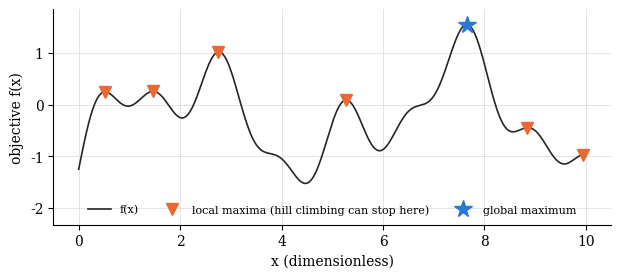
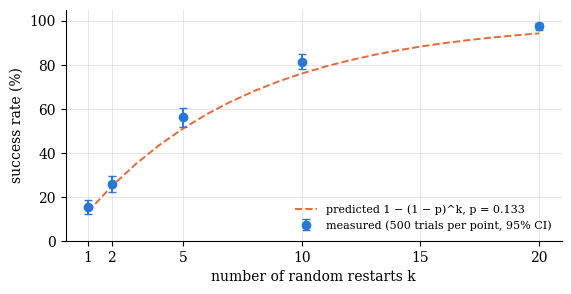

The matplotlib source for these figures, in order:
# %% [markdown]
# # Experiment 4: Hill climbing
# Steepest-ascent hill climbing on a 1-D landscape and on eight queens, then random restarts
# compared with the independent-trials prediction 1 - (1 - p)^k.

# %%
import json, os, random
import numpy as np
import matplotlib as mpl
import matplotlib.pyplot as plt

os.makedirs('figs', exist_ok=True)
mpl.rcParams.update({'font.family': 'serif', 'font.serif': ['Times New Roman', 'DejaVu Serif'],
                     'font.size': 10, 'axes.grid': True, 'grid.color': '0.88', 'grid.linewidth': 0.6,
                     'axes.spines.top': False, 'axes.spines.right': False, 'lines.linewidth': 1.4,
                     'legend.frameon': False, 'savefig.dpi': 200, 'savefig.bbox': 'tight'})
C = ['#2a78d6', '#eb6834', '#1baf7a', '#eda100']
R = {}

# %% [markdown]
# ## 1. The landscape, and where hill climbing stops on it

# %%
xs = np.linspace(0, 10, 600)
fx = np.sin(xs) + 0.6*np.sin(2.7*xs) + 0.35*np.sin(5.1*xs) - 0.05*(xs - 5)**2
peaks = [i for i in range(1, len(xs) - 1) if fx[i] > fx[i-1] and fx[i] > fx[i+1]]
g = int(np.argmax(fx))

def climb_1d(i):
    """Steepest ascent on the sampled grid: move to the better neighbour until neither is better."""
    while True:
        best = max((j for j in (i-1, i, i+1) if 0 <= j < len(xs)), key=lambda j: fx[j])
        if best == i:
            return i
        i = best

starts = np.arange(0, len(xs), 3)
ends = [climb_1d(int(s)) for s in starts]
share_global = float(np.mean([e == g for e in ends]))
R['landscape'] = dict(n_local_maxima=len(peaks), x_peaks=[float(xs[i]) for i in peaks],
                      f_peaks=[float(fx[i]) for i in peaks], x_global=float(xs[g]), f_global=float(fx[g]),
                      share_starts_reaching_global=share_global, n_starts=len(starts))
print(f'{len(peaks)} local maxima at x =', np.round(xs[peaks], 2), '| global at x =', round(xs[g], 2))
print(f'{100*share_global:.1f}% of {len(starts)} evenly spaced starts climb to the global maximum')

fig, ax = plt.subplots(figsize=(7.2, 2.8))
ax.plot(xs, fx, color='0.15', lw=1.2, label='f(x)')
loc = [i for i in peaks if i != g]
ax.plot(xs[loc], fx[loc], 'v', color=C[1], ms=8, label='local maxima (hill climbing can stop here)')
ax.plot(xs[g], fx[g], '*', color=C[0], ms=13, label='global maximum')
ax.set_xlabel('x (dimensionless)'); ax.set_ylabel('objective f(x)')
ax.legend(loc='lower center', fontsize=8, ncol=3)
ax.set_ylim(fx.min() - 0.8, fx.max() + 0.3)
fig.savefig('figs/fig4_1_landscape.png'); plt.show()

# %% [markdown]
# ## 2. Hill climbing on eight queens (minimise conflicts)

# %%
def conflicts(board):                       # from Experiment 2
    n, bad = len(board), 0
    for i in range(n):
        for j in range(i + 1, n):
            if board[i] == board[j] or abs(board[i] - board[j]) == abs(i - j):
                bad += 1
    return bad

def hill_climb(n=8, seed=0):
    """Steepest descent on conflicts from a random complete board. Returns (solved, steps, final conflicts)."""
    r = random.Random(seed)
    board = [r.randrange(n) for _ in range(n)]
    steps = 0
    while True:
        current = conflicts(board)
        if current == 0:
            return True, steps, 0
        best, move = current, None
        for c in range(n):                  # try every single-queen move within its column
            old = board[c]
            for row in range(n):
                if row == old:
                    continue
                board[c] = row
                v = conflicts(board)
                if v < best:
                    best, move = v, (c, row)
            board[c] = old
        if move is None:
            return False, steps, current    # local minimum (or plateau): stuck
        board[move[0]] = move[1]; steps += 1

def hill_climb_restarts(n=8, restarts=10, seed=0):
    for k in range(restarts):
        if hill_climb(n, seed=seed*1000 + k)[0]:
            return True
    return False

STARTS = 1000
out = [hill_climb(8, seed=s) for s in range(STARTS)]
succ = sum(o[0] for o in out); p = succ / STARTS
stuck_h = [o[2] for o in out if not o[0]]
R['plain'] = dict(starts=STARTS, successes=succ, p=p,
                  mean_steps_success=float(np.mean([o[1] for o in out if o[0]])),
                  mean_steps_fail=float(np.mean([o[1] for o in out if not o[0]])),
                  mean_conflicts_when_stuck=float(np.mean(stuck_h)))
print(f'plain hill climbing: {succ}/{STARTS} = {100*p:.1f}%')
print(f"steps when solved {R['plain']['mean_steps_success']:.2f}, when stuck {R['plain']['mean_steps_fail']:.2f}, "
      f"conflicts left when stuck {R['plain']['mean_conflicts_when_stuck']:.2f}")

# the same estimate from five independent batches of 200 starts: how much does p move?
batches = []
for b in range(5):
    k = sum(hill_climb(8, seed=10_000 + 200*b + s)[0] for s in range(200))
    batches.append(k / 200)
R['batches_200'] = batches
print('five batches of 200 starts:', [f'{100*x:.1f}%' for x in batches],
      f'| binomial s.e. at n = 200: {100*np.sqrt(p*(1-p)/200):.1f} points')

# %% [markdown]
# ## 3. Random restarts against the prediction 1 - (1 - p)^k

# %%
TRIALS = 500
rows = []
for k in (1, 2, 5, 10, 20):
    ok = sum(hill_climb_restarts(8, k, seed=1000 + s) for s in range(TRIALS)) / TRIALS
    pred = 1 - (1 - p)**k
    se = np.sqrt(ok*(1 - ok)/TRIALS)
    rows.append(dict(k=k, trials=TRIALS, measured=ok, predicted=pred, se=float(se)))
    print(f'k = {k:>2}: measured {100*ok:5.1f}% of {TRIALS}, predicted {100*pred:5.1f}%')
R['restarts'] = rows
R['k_for_99'] = float(np.log(0.01) / np.log(1 - p))
print(f"restarts needed for 99% with p = {p:.3f}: {R['k_for_99']:.1f}")

ks = np.arange(1, 21)
fig, ax = plt.subplots(figsize=(6.4, 3.0))
ax.plot(ks, 100*(1 - (1 - p)**ks), color=C[1], ls='--', label=f'predicted 1 − (1 − p)^k, p = {p:.3f}')
ax.errorbar([r['k'] for r in rows], [100*r['measured'] for r in rows], yerr=[196*r['se'] for r in rows],
            fmt='o', color=C[0], ms=6, capsize=3, label=f'measured ({TRIALS} trials per point, 95% CI)')
ax.set_xlabel('number of random restarts k'); ax.set_ylabel('success rate (%)')
ax.set_ylim(0, 105); ax.set_xticks([1, 2, 5, 10, 15, 20])
ax.legend(loc='lower right', fontsize=8)
fig.savefig('figs/fig4_2_restarts.png'); plt.show()

# %%
with open('results.json', 'w') as fh:
    json.dump(R, fh, indent=1)
print('saved results.json')
